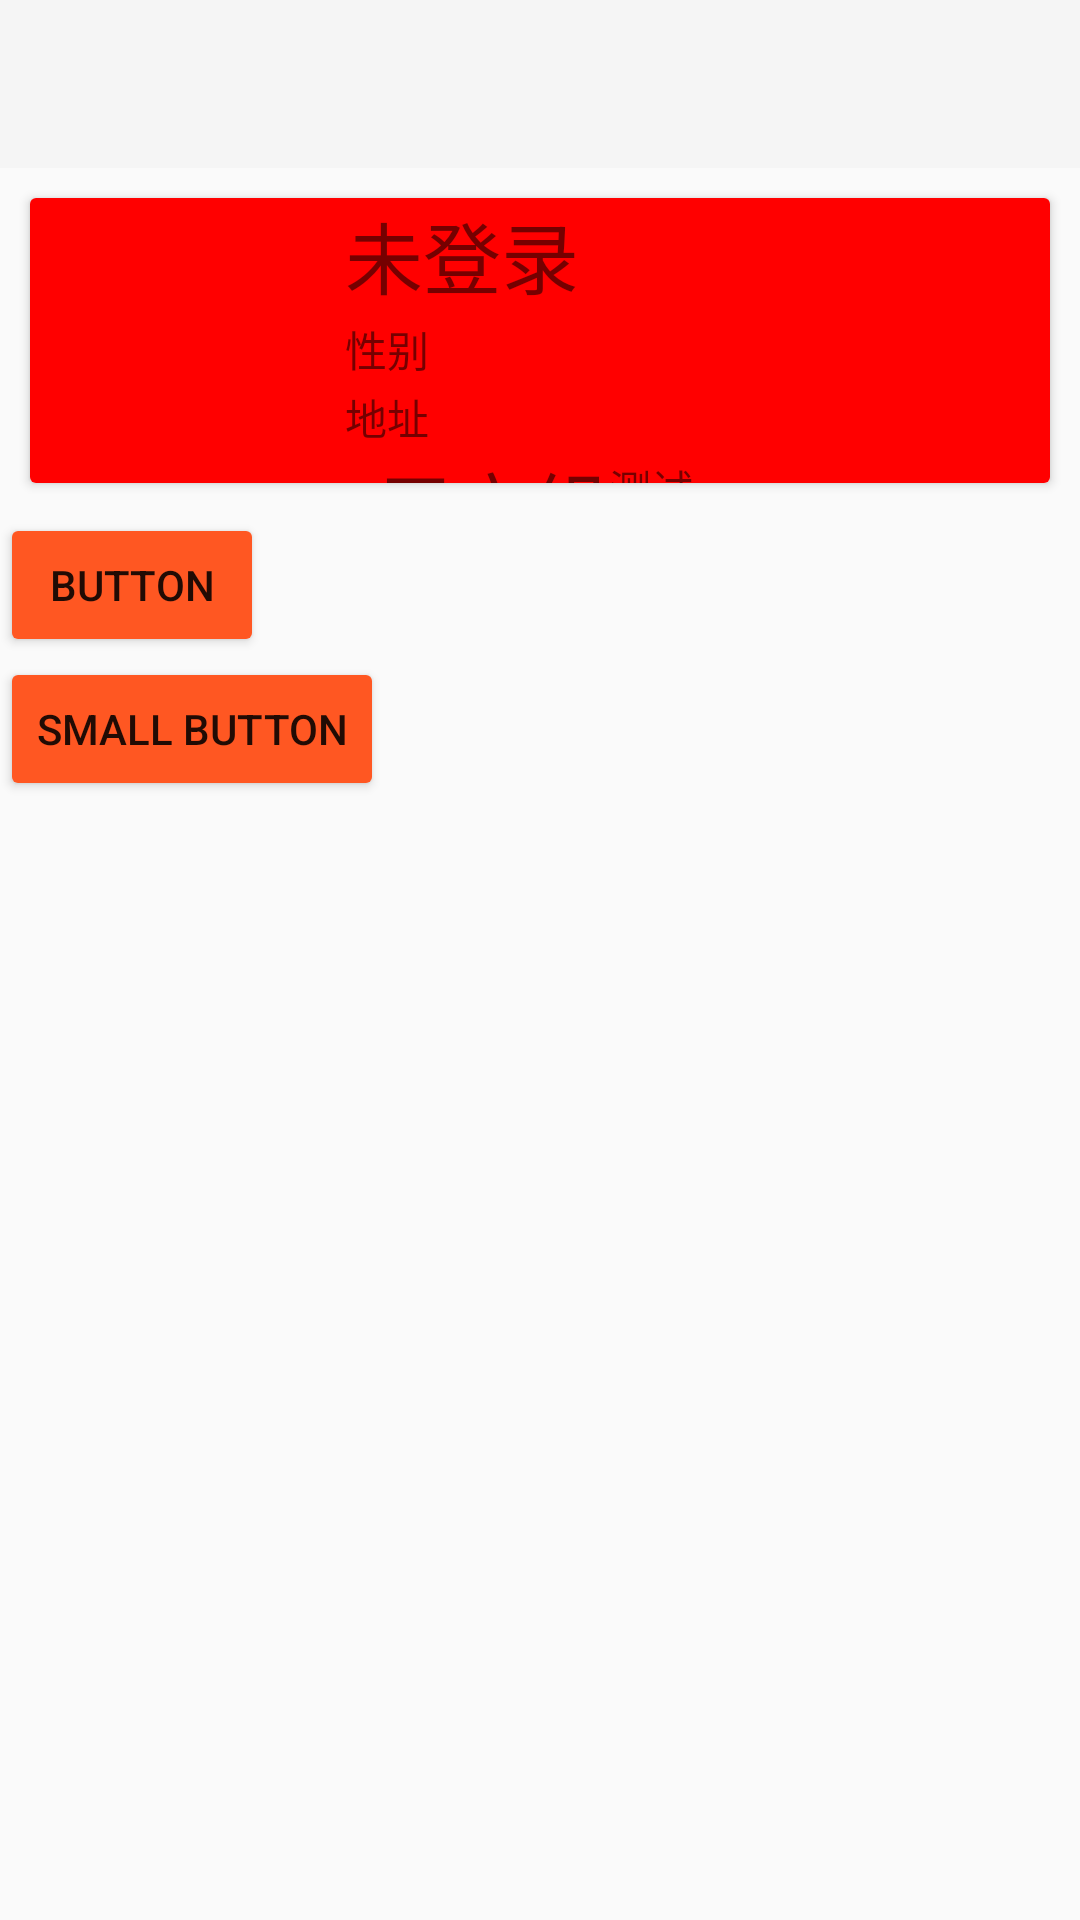

Write the Android layout XML for this screen, with the resource values it uses.
<!-- AndroidManifest.xml: application theme AppTheme -->
<!-- res/layout/aa.xml -->
<?xml version="1.0" encoding="utf-8"?>
<LinearLayout
	xmlns:android="http://schemas.android.com/apk/res/android"
	xmlns:app="http://schemas.android.com/apk/res-auto"
	xmlns:tools="http://schemas.android.com/tools"
	tools:showIn="@layout/activity_main"
	android:layout_width="fill_parent"
	android:layout_height="fill_parent"
	android:orientation="vertical">

	<View
		android:id="@+id/view_status_bar"
		android:layout_width="match_parent"
		android:layout_height="0dp"/>

	<android.support.design.widget.AppBarLayout
		android:layout_width="match_parent"
		android:layout_height="wrap_content"
		android:theme="@style/AppTheme.AppBarOverlay">

		<android.support.v7.widget.Toolbar
			android:layout_width="match_parent"
			android:layout_height="?attr/actionBarSize"
			android:background="?attr/colorPrimary"
			app:popupTheme="@style/AppTheme.PopupOverlay"
			android:id="@+id/toolbar"/>

	</android.support.design.widget.AppBarLayout>

	<android.support.v7.widget.CardView
		android:layout_width="match_parent"
		android:layout_height="wrap_content"
		android:layout_margin="10dp"
		android:clickable="true"
		android:id="@+id/f3CardView1">

		<LinearLayout
			android:background="#FFFF0000"
			android:orientation="horizontal"
			android:layout_width="match_parent"
			android:layout_height="wrap_content">

			<ImageView
				android:src="@drawable/ic_launcher"
				android:layout_width="75dp"
				android:layout_height="75dp"
				android:id="@+id/contentmainImageView1"
				android:layout_margin="10dp"/>

			<LinearLayout
				android:orientation="vertical"
				android:layout_width="match_parent"
				android:layout_height="match_parent"
				android:gravity="center_vertical"
				android:layout_marginLeft="10dp">

				<TextView
					android:layout_width="wrap_content"
					android:layout_height="wrap_content"
					android:text="未登录"
					android:id="@+id/contentmainTextView1"
					android:textSize="26sp"/>

				<TextView
					android:layout_width="wrap_content"
					android:layout_height="wrap_content"
					android:text="性别"
					android:layout_marginTop="2dp"
					android:id="@+id/contentmainTextView2"/>

				<TextView
					android:layout_width="wrap_content"
					android:layout_height="wrap_content"
					android:text="地址"
					android:layout_marginTop="2dp"
					android:id="@+id/contentmainTextView3"/>

				<LinearLayout
					android:orientation="horizontal"
					android:layout_width="match_parent"
					android:layout_height="match_parent"
					android:gravity="center_vertical"
					android:layout_marginLeft="10dp">

					<TextView
						android:layout_width="wrap_content"
						android:layout_height="wrap_content"
						android:text="用户组"
						android:id="@+id/contentmainTextView4"
						android:textSize="26sp"/>

					<TextView
						android:layout_width="wrap_content"
						android:layout_height="wrap_content"
						android:text="测试"
						android:layout_marginTop="2dp"
						android:id="@+id/contentmainTextView5"/>

				</LinearLayout>

			</LinearLayout>

		</LinearLayout>

	</android.support.v7.widget.CardView>

	<Button
		android:layout_width="wrap_content"
		android:layout_height="wrap_content"
		android:text="Button"/>

	<Button
		android:layout_width="wrap_content"
		style="?android:attr/buttonStyleSmall"
		android:layout_height="wrap_content"
		android:text="Small Button"/>

</LinearLayout>
<!-- resources referenced by this layout -->
<resources>
  <style name="AppTheme.AppBarOverlay" parent="ThemeOverlay.AppCompat.Dark.ActionBar" />
  <style name="AppTheme.PopupOverlay" parent="ThemeOverlay.AppCompat.Light" />
  <style name="AppTheme" parent="Theme.AppCompat.Light.NoActionBar">
  		<item name="colorPrimaryDark">@color/colorPrimaryDark</item>
          <item name="colorPrimary">@color/colorPrimary</item>
          <item name="colorAccent">@color/colorAccent</item>
  		<item name="android:navigationBarColor">@color/colorPrimary</item>
  		<item name="android:colorButtonNormal">@color/colorAccent</item>
  		
          <item name="drawerArrowStyle">@style/AppTheme.DrawerArrowToggle</item>
  		
  		<item name="android:actionMenuTextAppearance">@style/MyMenuTextStyle</item>
      </style>
  <color name="colorPrimaryDark">#F5F5F5</color>
  <color name="colorPrimary">#F5F5F5</color>
  <color name="colorAccent">#FF5722</color>
  <style name="AppTheme.DrawerArrowToggle" parent="Base.Widget.AppCompat.DrawerArrowToggle">
          <item name="color">@android:color/white</item>
      </style>
  <style name="MyMenuTextStyle">
          <item name="android:textSize">14sp</item>
      </style>
</resources>
